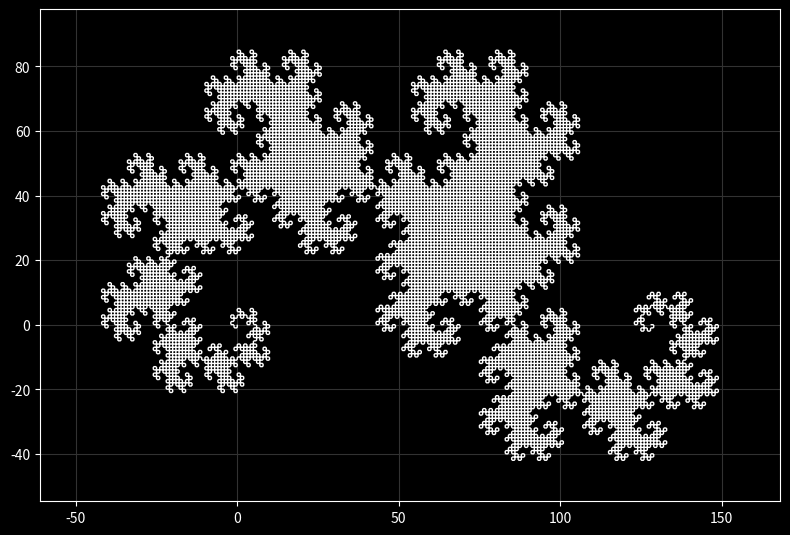

Reproduce this figure in Python.
import copy
import operator
import re
import time

import numpy as np

import matplotlib.animation as animation
import matplotlib.pyplot as plt
import matplotlib.patches as mpatches
import matplotlib.path as mpath

plt.style.use("dark_background")

Path = mpath.Path

phi = (1 + 5**0.5)*0.5

P = lambda x, y: np.array([x, y], dtype="double")

class State:
    def __init__(self):
        self.curv = P(0.5, 0.5)
        self.path = []
        self.stack = []
        self.pos = P(0, 0)
        self.rot = 0
        self.scale = P(1, 1)
        self.transformation_matrix = np.array([
            [1, 0],
            [0, 1],
        ], dtype="double")

    def clone(self):
        c = copy.deepcopy(self)
        c.path.clear()
        return c

    def transform(self, p):
        # p = np.array(p, dtype="double")
        # p *= self.scale
        # p += self.shear * list(reversed(p))
        #
        # if self.rot != 1:
        #     cos = np.cos(self.rot * 2 * np.pi)
        #     sin = np.sin(self.rot * 2 * np.pi)
        #     p = np.array((p[0] * cos - p[1] * sin, p[0] * sin + p[1] * cos), dtype='double')

        return self.transformation_matrix @ p

    def stretch_x(self, k):
        self.scale[0] *= k
        mat = np.array([
            [k, 0],
            [0, 1],
        ], dtype="double")

        self.transformation_matrix = self.transformation_matrix @ mat

    def stretch_y(self, k):
        self.scale[1] *= k
        mat = np.array([
            [1, 0],
            [0, k],
        ], dtype="double")

        self.transformation_matrix = self.transformation_matrix @ mat

    def shear_x(self, k):
        mat = np.array([
            [1, k],
            [0, 1],
        ], dtype="double")

        self.transformation_matrix = self.transformation_matrix @ mat

    def shear_y(self, k):
        mat = np.array([
            [1, 0],
            [k, 1],
        ], dtype="double")

        self.transformation_matrix = self.transformation_matrix @ mat

    def rotate(self, a):
        self.rot += a
        a *= 2 * np.pi
        cos = np.cos(a)
        sin = np.sin(a)
        mat = np.array([
            [cos, -sin],
            [sin, cos],
        ], dtype="double")

        self.transformation_matrix = self.transformation_matrix @ mat

    def translate(self, p):
        self.pos = self.pos + p
        return self.pos

    def scale_prop(self, **kwargs):
        keys = dict(
            x=(float, "scale", 0),
            y=(float, "scale", 1),
            c1=(float, "curv", 0),
            c2=(float, "curv", 1),
            r=(float, "rot", None)
        )

        ops = dict(
            d=operator.truediv,
            m=operator.mul,
            a=operator.add,
            s=operator.sub,
        )

        for k in kwargs:
            if kwargs[k] == "" or kwargs[k] is None:
                continue

            op = ops[k[0]]

            typ, name, idx = keys[k[1:]]

            if idx is not None:
                getattr(self, name)[idx] = op(getattr(self, name)[idx], typ(kwargs[k]))
            else:
                setattr(self, name, op(getattr(self, name), typ(kwargs[k])))


class Plot:
    def __init__(self):
        self.reset()

    def reset(self, reset_pos=True):
        self.state = State()

        self.points = [(Path.MOVETO, self.state.pos)]

        self.xmin = float('inf')
        self.xmax = float('-inf')
        self.ymin = float('inf')
        self.ymax = float('-inf')


    def _condense_path(self, path):
        r = P(0, 0)
        for p in path:
            r += p
        return r

    def _add_point(self, cmd, point):
        self.xmin = min(self.xmin, point[0])
        self.xmax = max(self.xmax, point[0])
        self.ymin = min(self.ymin, point[1])
        self.ymax = max(self.ymax, point[1])
        self.points.append((cmd, point))

    def _tokenize(self, prog):
        tokens = [";"]
        i = 0

        while i < len(prog):
            if ident := re.match(r"^#.*\n", prog[i:]):
                if tokens[-1] != " ":
                    tokens.append(" ")

                i += ident.end()

            elif num := re.match(r"^\d*\.?\d+(e[+-]?\d+)?", prog[i:]):
                i += num.end()
                num = num[0]
                if "." in num or "e" in num:
                    num = float(num)
                else:
                    num = int(num)
                tokens.append(num)

            elif ident := re.match(r"^\$\d+", prog[i:]):
                tokens.append(ident[0])
                i += ident.end()

            elif ident := re.match(r"^\$\w+", prog[i:]):
                tokens.append(ident[0])
                i += ident.end()

            elif space := re.match(r"^\s+", prog[i:]):
                if tokens[-1] != " ":
                    tokens.append(" ")
                i += space.end()

            elif prog[i] == ",":
                i += 1
            else:
                tokens.append(prog[i])
                i += 1

        tokens.append(" ")

        return tokens

    def _preprocess(self, prog):
        functions = dict()
        conditionals = list()
        references = list()
        calls = list()

        operations = {
            "+": operator.add,
            "-": operator.sub,
            "*": operator.mul,
            "/": operator.truediv,
        }

        i = 1
        while i < len(prog)-1:
            # print(f"{i:<3}: ", *prog)

            if prog[i] in ["+", "-", "*", "/"]:
                if type(prog[i+1]) in [int, float] and type(prog[i-1]) in [int, float]:
                    prog[i-1] = operations[prog[i]](prog[i-1], prog[i+1])
                    del prog[i:i+2]
                    i -= 1
                elif type(prog[i+1]) in [int, float] or prog[i+1].startswith("$"):
                    prog[i:i+2] = [prog[i+1], prog[i]]
                    i += 1

            elif prog[i] in ["x", "y", "z", "r"] and type(prog[i+1]) in [int, float]:
                if type(prog[i-1]) in [int, float]:
                    prog[i-1] /= prog[i+1]
                    del prog[i+1]
                else:
                    prog[i:i+2] = [prog[i+1], "/", prog[i]]
                    i += 2

            elif type(prog[i]) is str and prog[i].startswith("$"):
                if prog[i][1:].isdigit():
                    prog[i] = int(prog[i][1:])
                    prog.insert(i + 1, "$")
                else:
                    references.append(i)

            elif prog[i] == "=":
                assert type(prog[i-2]) is int
                assert prog[i-1].startswith("$")
                addr = i - 2
                name = prog[i-1]
                argc = prog[i-2]

                functions[name] = (addr, argc)

                del prog[i-2:i+1]
                references.pop()
                i -= 3

            elif prog[i] == "?":
                prog.insert(i, None)
                conditionals.append(i)
                i += 1

            elif prog[i] == "!":
                calls.append(i)
                prog.insert(i, None)
                i += 1

            i += 1

        for i in conditionals:
            level = 0
            for j, c in enumerate(prog[i+1:], start=i+1):
                if c == " " and level == 0:
                    break
                elif c in ["[", "("]:
                    level += 1
                elif c in ["]", ")"]:
                    level -= 1

                if level < 0:
                    break
            prog[i] = j

        for i in calls:
            addr, argc = functions[prog[i-1]]
            prog[i] = argc

        for i in references:
            fninfo = functions.get(prog[i])
            if fninfo:
                prog[i] = fninfo[0]

        return prog

    def _exec(self, prog, state, single_statement=False, ip=1, itr=None, depth=0):
        # print(f"exec > \"{''.join(map(str, prog[ip:ip+4]))}\"", itr)
        initial_state = state.clone()

        def _args(n):
            assert len(state.stack) >= n
            args = state.stack[-n:]
            state.stack = state.stack[:-n]
            return args

        while ip < len(prog)-1:
            #print(f"{prog[ip]:<4} {ip} {depth}  {state.pos}  {state.stack}")

            if state.path and prog[ip] not in ["s", "l", "[", "]", ">", "v", "<", "^", "L", "M"]:
                if self.points[-1][0] == Path.MOVETO:
                    self.points.pop()
                self._add_point(Path.MOVETO, state.translate(self._condense_path(state.path)))
                state.path.clear()

            if type(prog[ip]) in [int, float]:
                state.stack.append(prog[ip])
                ip += 1
                continue

            match prog[ip]:
                case ";":
                    pass

                case " ":
                    if single_statement:
                        break

                case "$":
                    arg, = _args(1)
                    state.stack.append(state.stack[-arg])

                case "|":
                    pos = state.pos
                    state = initial_state.clone()
                    state.pos = pos

                case "[":
                    st, ip = self._exec(prog, state=state.clone(), ip=ip + 1, itr=itr, depth=depth)
                    if st.path:
                        state.path.append(self._condense_path(st.path))

                    state.pos = st.pos

                case "]":
                    break

                case "(":
                    _, ip = self._exec(prog, state=state.clone(), ip=ip + 1, itr=itr, depth=depth)
                    if self.points[-1][0] == Path.MOVETO:
                        self.points.pop()
                    self._add_point(Path.MOVETO, state.pos)

                case ")":
                    break

                case "^":
                    state.path.append(state.transform((0, 1)))
                case ">":
                    state.path.append(state.transform((1, 0)))
                case "v":
                    state.path.append(state.transform((0, -1)))
                case "<":
                    state.path.append(state.transform((-1, 0)))

                case "l":
                    for p in state.path:
                        self._add_point(Path.LINETO, state.translate(p))
                    state.path.clear()

                case "M":
                    self._add_point(Path.MOVETO, self.points[-1][1])

                case "L":
                    if len(self.points) > 1 and self.points[-1][0] == Path.MOVETO:
                        self.points.pop()
                        self._add_point(Path.LINETO, state.pos)

                case "s":
                    if type(prog[ip-1]) in [int, float]:
                        if ip >= 2 and type(prog[ip-2]) in [int, float]:
                            state.curv[0] = prog[ip-2]
                            state.curv[1] = prog[ip-1]
                        else:
                            state.curv[1] = state.curv[0] = prog[ip-1]

                    assert len(state.path) >= 3, state.path
                    assert len(state.path) % 2 == 1, state.path

                    v2 = state.path.pop(0)

                    while len(state.path) >= 2:
                        v1 = v2
                        p = state.path[0]
                        v2 = state.path[1]
                        state.path = state.path[2:]

                        self._add_point(Path.CURVE4, state.pos + v1 * state.curv[0])
                        state.pos = state.pos + p
                        self._add_point(Path.CURVE4, state.pos - v2 * state.curv[1])

                        self._add_point(Path.CURVE4, state.pos)

                    state.path.clear()

                case "S":
                    begin = 0
                    while self.points[begin - 1][0] == Path.LINETO:
                        begin -= 1

                    # Need at least 2 line segments to make a spline
                    if -begin >= 2:
                        curve = self.points[begin:]
                        self.points = self.points[:begin]

                        v1 = curve[0][1] - self.points[-1][1]
                        v2 = curve[1][1] - curve[0][1]
                        v = v1 + v2

                        self._add_point(Path.CURVE3, curve[0][1] - 0.25 * v)
                        self._add_point(Path.CURVE3, curve[0][1])

                        for i in range(1, len(curve)-1):
                            self._add_point(Path.CURVE4, curve[i-1][1] + 0.25 * v)
                            v1 = v2
                            v2 = curve[i+1][1] - curve[i][1]
                            v = v1 + v2
                            self._add_point(Path.CURVE4, curve[i][1] - 0.25 * v)
                            self._add_point(Path.CURVE4, curve[i][1])


                        self._add_point(Path.CURVE3, curve[-2][1] + 0.25 * v)
                        self._add_point(Path.CURVE3, curve[-1][1])

                case "c":
                    state.curv = _args(2)
                case "x":
                    state.stretch_x(_args(1)[0])
                case "y":
                    state.stretch_y(_args(1)[0])
                case "z":
                    v, = _args(1)
                    state.stretch_x(v)
                    state.stretch_y(v)
                case "r":
                    state.rotate(_args(1)[0])
                case "/":
                    num, den = _args(2)
                    state.stack.append(num/den)
                case "+":
                    lhs, rhs = _args(2)
                    state.stack.append(lhs + rhs)
                case "-":
                    lhs, rhs = _args(2)
                    state.stack.append(lhs - rhs)

                case ":":
                    start = ip + 1
                    for n in range(*_args(1)):
                        state, ip = self._exec(prog, state=state, single_statement=True, ip=start, itr=n+1, depth=depth)
                    ip -= 1

                case "!":
                    addr, argc = _args(2)
                    state, _ = self._exec(prog, state=state, single_statement=True, ip=addr, depth=depth+1)

                    state.stack = state.stack[:-argc]

                case "?":
                    cond, stmt_end = _args(2)

                    if not cond:
                        ip = stmt_end - 1

                case "b":
                    break

                case _:
                    assert False, prog[ip]

            ip += 1

        #print(f"exec {ip} {depth}: \"{''.join(map(str, prog[start:ip]))}\"", state.stack)
        return state, ip

    def compile(self, code):
        tokens = self._tokenize(code)
        prog = self._preprocess(tokens)
        print(*prog)
        return prog

    def run(self, prog, *args):
        t0 = time.time()

        self.reset()
        self.state.stack = list(args)
        self._exec(prog, self.state)

        print(f"time: {time.time() - t0:.2f} points: {len(self.points)}")

    def run_code(self, code):
        self.run(self.compile(code))

    def get_path(self):
        return list(zip(*self.points))

    def show(self):
        codes, verts = self.get_path()

        fig, ax = plt.subplots(figsize=(8, 6))
        pp1 = mpatches.PathPatch(Path(verts, codes), zorder=2, fill=False)

        ax.add_patch(pp1)
        # ax.plot(*list(zip(*verts)), ".", zorder=1, color="#ff000040")

        by = (self.ymax - self.ymin) * 0.1
        bx = (self.xmax - self.xmin) * 0.1
        ax.set_xlim(self.xmin - bx, self.xmax + bx)
        ax.set_ylim(self.ymin - by, self.ymax + by)
        ax.grid(zorder=-1, color="#323232")
        ax.set_aspect('equal')

        plt.tight_layout()
        plt.show()


def dragon_animation():
    codes, verts = plot.get_path()

    fig, ax = plt.subplots(figsize=(8, 6), dpi=100)
    pp1 = mpatches.PathPatch(Path(verts, codes), zorder=2, fill=False)

    patch = ax.add_patch(pp1)
    # ax.plot(*list(zip(*verts)), ".", zorder=1, color="#ff000040")

    ax.set_aspect('equal')

    by = (plot.ymax - plot.ymin) * 0.1
    bx = (plot.xmax - plot.xmin) * 0.1
    xlims = (plot.xmin - bx, plot.xmax + bx)
    ylims = (plot.ymin - by, plot.ymax + by)
    ax.set_xlim(*xlims)
    ax.set_ylim(*ylims)

    plt.axis('off')
    plt.tight_layout()

    def animate(i):
        if i < 15:
            print(f"animate {i:2} ", end="")
            plot.run(dragon, i)

            by = (plot.ymax - plot.ymin) * 0.1
            bx = (plot.xmax - plot.xmin) * 0.1
            xlims = (plot.xmin - bx, plot.xmax + bx)
            ylims = (plot.ymin - by, plot.ymax + by)
            ax.set_xlim(*xlims)
            ax.set_ylim(*ylims)

            codes, verts = plot.get_path()
            patch.set_path(Path(verts, codes))
        return patch,


    ani = animation.FuncAnimation(
        fig, animate, interval=500, blit=False, frames=range(1,20), repeat=False)
    # ani.save("dragon.gif")
    plt.show()



plot = Plot()

dragon = plot.compile("""1+1-1+1-1+1-1r1
    M $dra!L

    ]

    1$dra=[$1?1r8$1-1$dra!|7r8$1-1$drai!b 1z4;1r8> L >>[>v]vvl v]
    1$drai=[$1?7r8$1-1$dra!|1r8$1-1$drai!b 1z4;1r8v L vv[v>]>>l >]

    1$ldra=[$1?1r8$1-1$ldra!|7r8$1-1$ldra!b 1z4;1r8> L >>[>v]vvl v]
""")

plot.run(dragon, 13)
plot.show()

# dragon_animation()
